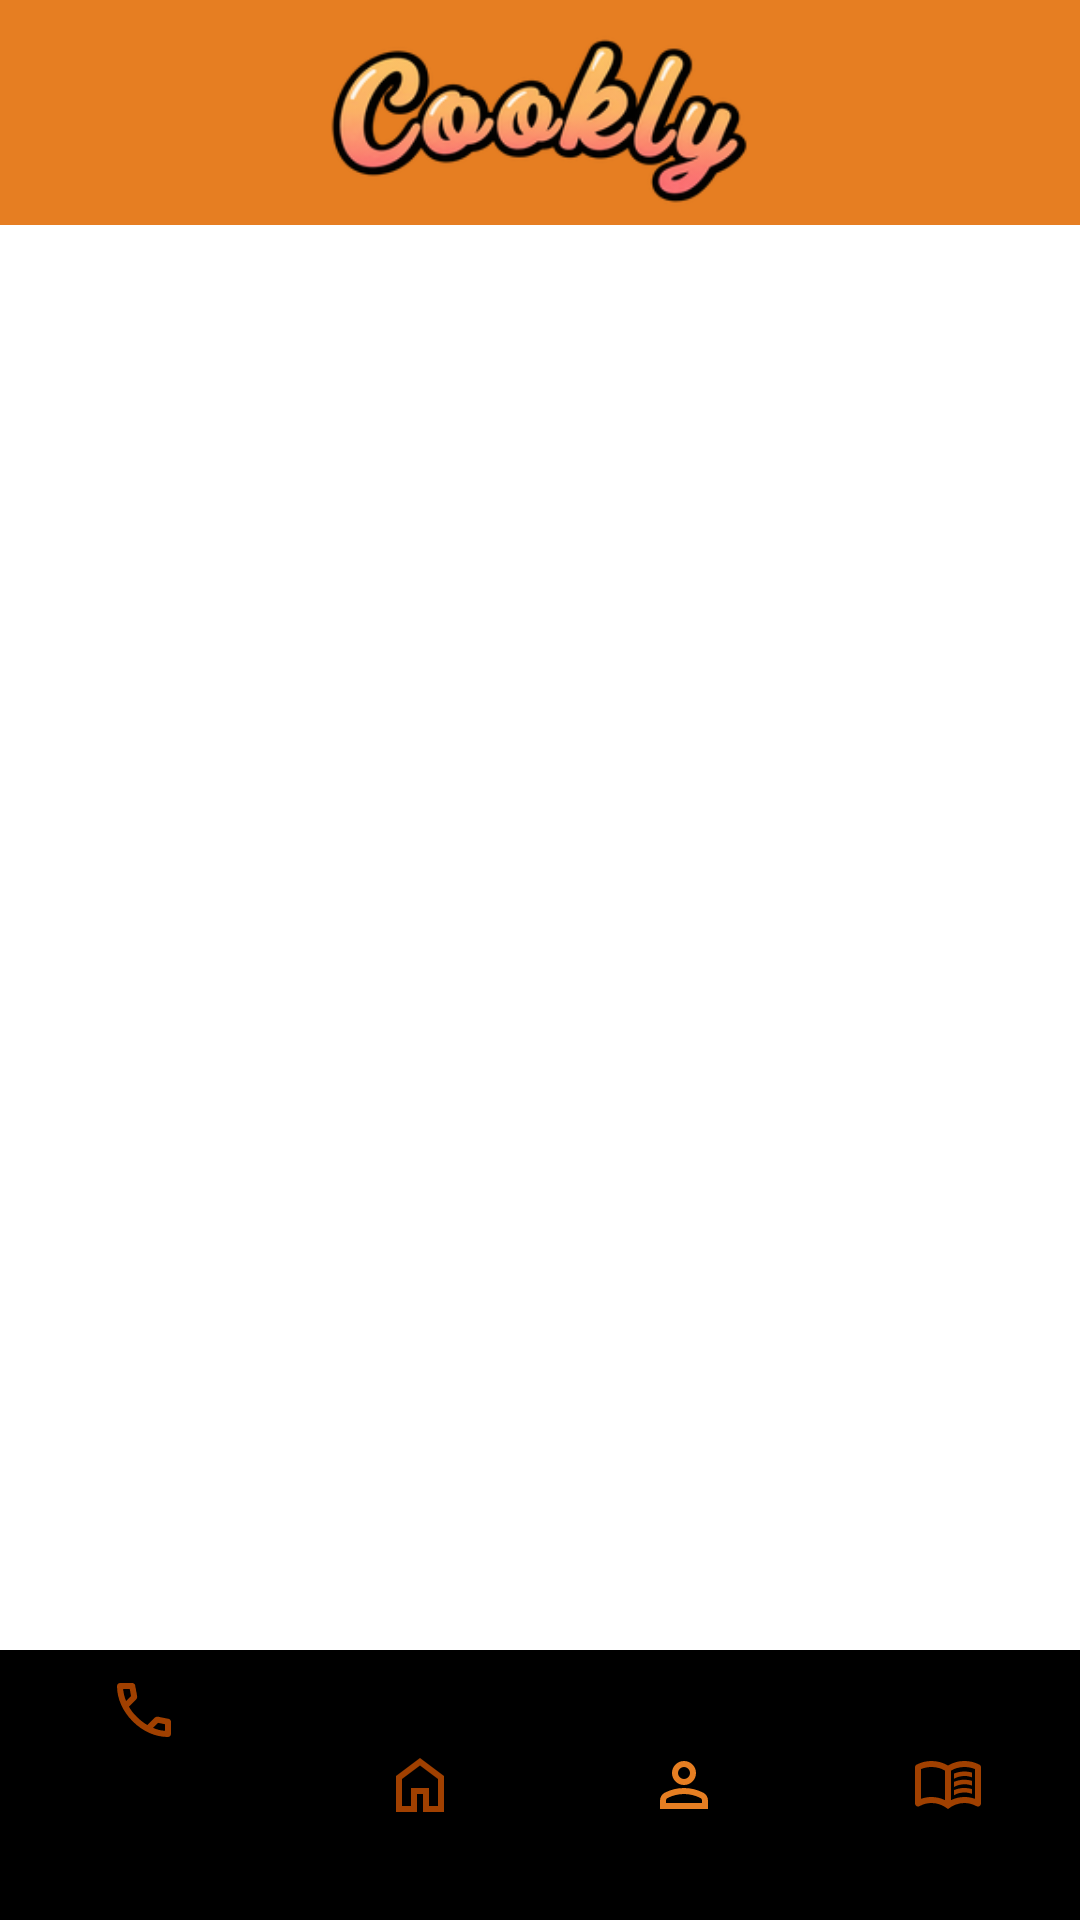

Here is an Android app screen rendered from its layout file. Give the layout XML and the strings, colors and styles it references.
<!-- AndroidManifest.xml: application theme Theme.Activitat_05 -->
<!-- res/layout/activity_main.xml -->
<?xml version="1.0" encoding="utf-8"?>
<androidx.constraintlayout.widget.ConstraintLayout xmlns:android="http://schemas.android.com/apk/res/android"
    xmlns:app="http://schemas.android.com/apk/res-auto"
    xmlns:tools="http://schemas.android.com/tools"
    android:id="@+id/main"
    android:layout_width="match_parent"
    android:layout_height="match_parent"
    tools:context=".MainActivity">

    <androidx.appcompat.widget.Toolbar
        android:id="@+id/my_toolbar"
        android:layout_width="match_parent"
        android:layout_height="75dp"
        app:layout_constraintTop_toTopOf="parent"
        app:layout_constraintBottom_toTopOf="@id/fragmentContainerView"
        android:background="?attr/headerLink"
        android:theme="@style/ThemeOverlay.AppCompat.Light">

        <ImageView
            android:layout_width="match_parent"
            android:adjustViewBounds="true"
            android:layout_height="match_parent"
            android:contentDescription="@string/logo"
            android:src="@drawable/logo"/>
    </androidx.appcompat.widget.Toolbar>

    <androidx.fragment.app.FragmentContainerView
        android:id="@+id/fragmentContainerView"
        android:layout_width="0dp"
        android:layout_height="0dp"
        app:layout_constraintTop_toBottomOf="@id/my_toolbar"
        app:layout_constraintBottom_toTopOf="@id/bottom_navigation"
        app:layout_constraintStart_toStartOf="parent"
        app:layout_constraintEnd_toEndOf="parent"/>

    <com.google.android.material.bottomnavigation.BottomNavigationView
        android:id="@+id/bottom_navigation"
        android:layout_width="0dp"
        android:layout_height="90dp"
        android:background="?android:attr/windowBackground"
        app:layout_constraintBottom_toBottomOf="parent"
        app:layout_constraintStart_toStartOf="parent"
        app:layout_constraintEnd_toEndOf="parent"
        app:menu="@menu/bottom_nav_menu" />
</androidx.constraintlayout.widget.ConstraintLayout>
<!-- resources referenced by this layout -->
<resources>
  <!-- drawable logo: png bitmap (drawable, 25219 bytes) -->
  <string name="logo">Cookly</string>
  <style name="Theme.Activitat_05" parent="Base.Theme.Activitat_05" />
  <style name="Base.Theme.Activitat_05" parent="Theme.Material3Expressive.DayNight.NoActionBar">
          
          <item name="headerLink">@color/headerLink</item>
          <item name="subHeader">@color/subtitle</item>
          <item name="subHeaderText">@color/subtitleText</item>
          <item name="colorPrimary">@color/headerLink</item>
  
          <item name="body">@color/body</item>
  
          <item name="footer">@color/footer</item>
  
          <item name="textGeneral">@color/textGeneral</item>
  
          <item name="headerText">@color/headerText</item>
          <item name="colorOnPrimary">@color/headerText</item>
          <item name="black">@color/black</item>
          <item name="editTextFieldColor">@color/editTextFieldColor</item>
      </style>
  <color name="headerLink">#E67E22</color>
  <color name="subtitle">#F9EBDC</color>
  <color name="subtitleText">#5D4037</color>
  <color name="body">#FFF8F0</color>
  <color name="footer">#F5D9C4</color>
  <color name="textGeneral">#5D4037</color>
  <color name="headerText">#FFFFFF</color>
  <color name="black">#000000</color>
</resources>
